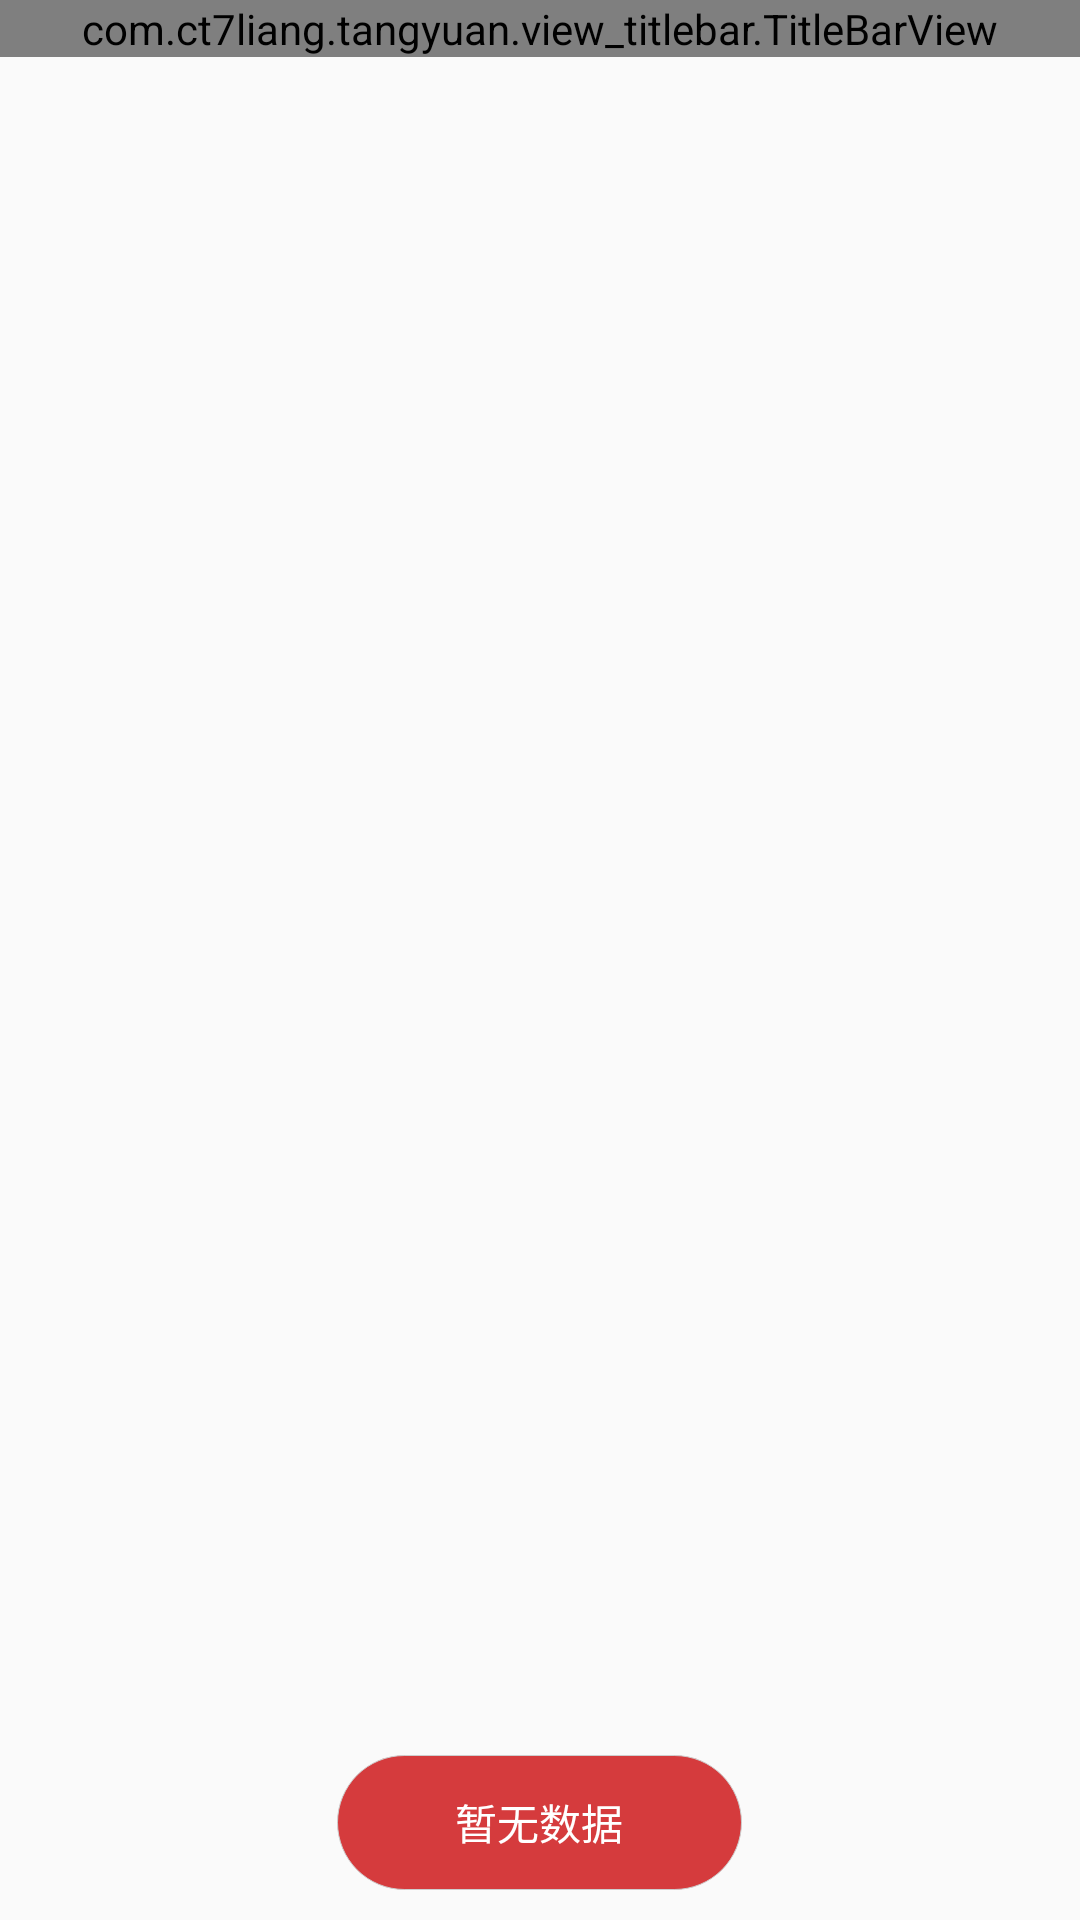

Here is an Android app screen rendered from its layout file. Give the layout XML and the strings, colors and styles it references.
<!-- AndroidManifest.xml: application theme AppTheme -->
<!-- res/layout/activity_check.xml -->
<?xml version="1.0" encoding="utf-8"?>
<RelativeLayout
    xmlns:android="http://schemas.android.com/apk/res/android"
    xmlns:app="http://schemas.android.com/apk/res-auto"
    xmlns:tools="http://schemas.android.com/tools"
    android:layout_width="match_parent"
    android:layout_height="match_parent"
    tools:context="android.develop.ct7liang.tools.module_check.CheckActivity">

    <LinearLayout
        android:layout_width="match_parent"
        android:layout_height="match_parent"
        android:orientation="vertical">
        <com.ct7liang.tangyuan.view_titlebar.TitleBarView
            android:id="@+id/titleBarView"
            android:layout_width="match_parent"
            android:layout_height="wrap_content"
            app:title_bar_bg="@color/CheckColor"
            app:left_img_padding="16dp"
            app:title_gravity="center"
            app:title_text_size="17sp"
            app:title="账单"
            app:right_img_src="@mipmap/more"
            app:right_img_padding="16dp">
        </com.ct7liang.tangyuan.view_titlebar.TitleBarView>

        <android.support.v7.widget.RecyclerView
            android:id="@+id/recyclerView"
            android:background="#FFFFFF"
            android:layout_width="match_parent"
            android:layout_height="wrap_content">
        </android.support.v7.widget.RecyclerView>
    </LinearLayout>

    <TextView
        android:text="暂无数据"
        android:textColor="#ffffff"
        android:gravity="center"
        android:id="@+id/total"
        android:layout_width="135dp"
        android:layout_height="45dp"
        android:layout_alignParentBottom="true"
        android:layout_centerHorizontal="true"
        android:layout_marginBottom="10dp"
        android:background="@drawable/check_bottom_view"/>

</RelativeLayout>
<!-- resources referenced by this layout -->
<resources>
  <color name="CheckColor">#D53B3D</color>
  <!-- drawable check_bottom_view (drawable) -->
  <?xml version="1.0" encoding="utf-8"?>
  <shape xmlns:android="http://schemas.android.com/apk/res/android"
      android:shape="rectangle">
  
      <solid android:color="@color/CheckColor"/>
  
      <corners android:radius="3000dp"/>
  
      <stroke android:width="0.3dp"
          android:color="#CECECE"/>
  
  </shape>
  <!-- mipmap more: png bitmap (mipmap-xxhdpi, 231 bytes) -->
  <style name="AppTheme" parent="Theme.AppCompat.Light.DarkActionBar">
          
          <item name="colorPrimary">@color/colorPrimary</item>
          <item name="colorPrimaryDark">@color/colorPrimaryDark</item>
          <item name="colorAccent">@color/colorAccent</item>
      </style>
  <color name="colorPrimary">#3F51B5</color>
  <color name="colorPrimaryDark">#303F9F</color>
  <color name="colorAccent">#FF4081</color>
</resources>
